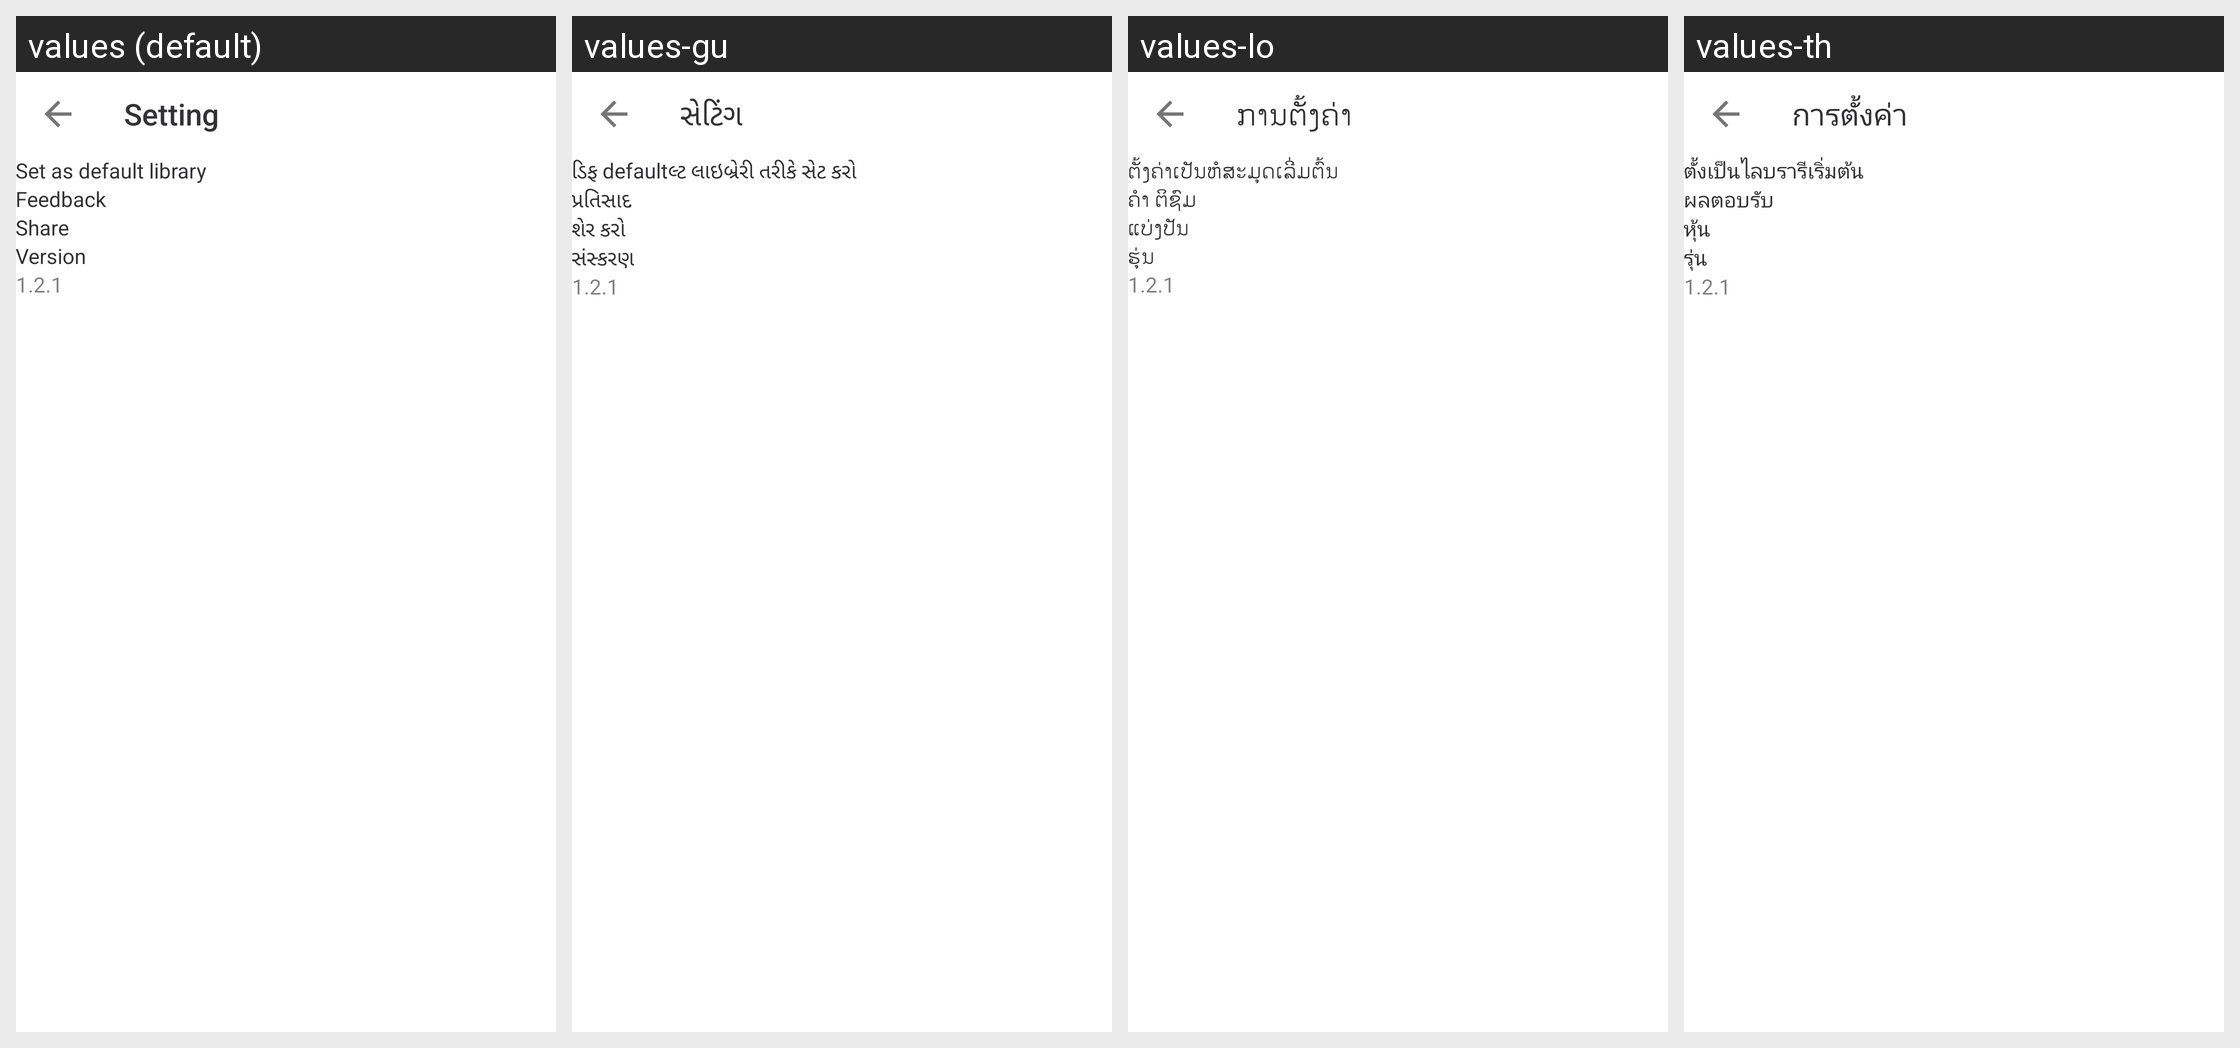

Translations of the strings shown on this Android screen, per locale in the grid:
Android screen res/layout/fragment_setting_layout.xml rendered under 4 locales, left to right: values (default), values-gu, values-lo, values-th. Device: Nexus 5 (rendered at 1080×1920; each locale shown at half size, 540×960, under a caption strip naming it); theme AppTheme.Launcher.
Other locales in the repository, not shown: values-af, values-am, values-ar, values-be, values-bg, values-bn, values-bs, values-ca, values-co, values-cs, values-da, values-de, values-el, values-es, values-et, values-eu, values-fa, values-fi, values-fr, values-fy, values-ga, values-gl, values-haw, values-hr, values-ht, values-hu, values-hy, values-in, values-is, values-it, values-iw, values-ja, values-ka, values-ko, values-ky, values-lb, values-lt, values-lv, values-mg, values-mk, values-mn, values-ms, values-nl, values-no, values-pl, values-pt, values-ro, values-ru, values-sk, values-sl, values-sm, values-sq, values-sr, values-sv, values-tg, values-tl, values-tr, values-uk, values-uz, values-vi, values-zh.
Strings drawn on this screen, with the default value and each locale's value (text and hints the layout hard-codes, and strings that could not be matched under every locale, appear in the picture but are not listed):

setting
  values: Setting
  values-gu: સેટિંગ
  values-lo: ການຕັ້ງຄ່າ
  values-th: การตั้งค่า

set_as_default_library
  values: Set as default library
  values-gu: ડિફ defaultલ્ટ લાઇબ્રેરી તરીકે સેટ કરો
  values-lo: ຕັ້ງຄ່າເປັນຫໍສະມຸດເລີ່ມຕົ້ນ
  values-th: ตั้งเป็นไลบรารีเริ่มต้น

feedback
  values: Feedback
  values-gu: પ્રતિસાદ
  values-lo: ຄຳ ຕິຊົມ
  values-th: ผลตอบรับ

share
  values: Share
  values-gu: શેર કરો
  values-lo: ແບ່ງປັນ
  values-th: หุ้น

version
  values: Version
  values-gu: સંસ્કરણ
  values-lo: ຮຸ່ນ
  values-th: รุ่น
